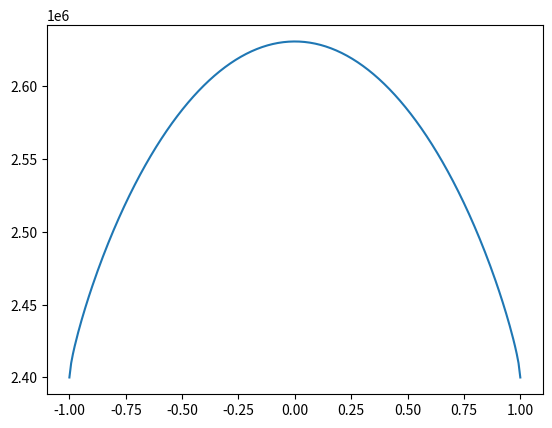

Here is the Python script that generated this plot:
import numpy as np
from scipy.sparse import csc_matrix
from scipy.sparse.linalg import splu
import matplotlib.pyplot as plt

def add_node(rcd, r, c, d):
    """
        rcd = add_node(rcd, r, c, d)

    Add a node to a CSC sparse matrix defined by `rcd`. The new node is of the form
        row = `r`
        column = `c`
        data = `d`
    and `rcd` is an N x 3 array of rows, columns, and data.
    """
    return np.append(rcd, [[r, c, d]], axis=0)

def basis_vector(I, i):
    """
        m, b = basis_vector(I, i)

    Compute the slope `m` and intercept `b` of a basis vector phi defined on
    the interval I = [x0, x1] such that phi(xi) = 1 and phi(xj) = 0 where
    j = (i + 1) % 2.
    """
    j = (i + 1) % 2
    m = -1/(I[j] - I[i])
    b = I[j]/(I[j] - I[i])
    return m, b 

class EBM():
    """
    Energy Balance Model 

    This model solves the ODE
        -d/dx [ D(x) (1 - x**2) d/dx h(x) ] = Q
    where D is the eddy diffusivity, x = sine latitude, h is moist static energy,
    and Q is the net energy input. The model uses the finite element method. It 
    is designed to take x, Q, and D as inputs and output h.
    """

    def __init__(self, x, Q, D):
        # givens
        self.x = x # grid (sine latitude)
        self.Q = Q # net energy input (W m-2)
        self.D = D # eddy diffusivity (kg m-2 s-1)

        # computables
        self.n = len(x) # number of grid points

    def _generate_linear_system(self):
        """
            A, b = self._generate_linear_system()

        Compute the matrix `A` and vector `b` that characterize the system
            A h = b
        we wish to solve. We use the stamping method.
        """
        rcd = np.empty([0, 3])    # row-column-data array: components of CSC matrix A
        b = np.zeros((self.n, 1)) # right-hand-side vector b

        # assemble A and b using stamping
        for i in range(self.n-1):
            # interval I = [x0, x1]
            x0 = self.x[i]
            x1 = self.x[i+1]

            # integral of (1 - x**2) on I
            integral = x1 - x1**3/3 - (x0 - x0**3/3)

            # basis vectors on I
            m0, b0 = basis_vector([x0, x1], 0)
            m1, b1 = basis_vector([x0, x1], 1)

            # average D and Q on I
            D = (self.D[i] + self.D[i+1])/2
            Q = (self.Q[i+1] + self.Q[i])/2

            # stamp integral componenta for interior nodes
            if i != 0:
                rcd = add_node(rcd, i, i,     m0*m0*D*integral)
                rcd = add_node(rcd, i, i+1,   m0*m1*D*integral)
                b[i]   += Q*(b0*x1 + m0*x1**2/2 - (b0*x0 + m0*x0**2/2))
            if i != self.n-2:
                rcd = add_node(rcd, i+1, i,   m1*m0*D*integral)
                rcd = add_node(rcd, i+1, i+1, m1*m1*D*integral)
                b[i+1] += Q*(b1*x1 + m1*x1**2/2 - (b1*x0 + m1*x0**2/2))

        # set h on boundaries
        rcd = add_node(rcd, 0, 0, 1)
        rcd = add_node(rcd, self.n-1, self.n-1, 1)
        b[0] = 2.4e6
        b[self.n-1] = 2.4e6

        # assemble sparse matrix
        A = csc_matrix((rcd[:, 2], (rcd[:, 0], rcd[:, 1])), shape=(self.n, self.n))

        # return as LU factorization
        return splu(A), b

    def solve(self):
        """
            h = self.solve()

        Generage and solve A h = b.
        """
        # generate A and b
        A, b = self._generate_linear_system()

        # solve system
        h = A.solve(b) # J kg-1

        return h

# setup test problem
n = 2**8
x = np.linspace(-1, 1, n)
Q = 1365/np.pi*np.cos(np.arcsin(x))
Q -= Q.mean()
D = 2.6e-4*np.ones(n)

# solve
ebm = EBM(x, Q, D)
h = ebm.solve()

# plot
plt.plot(x, h)
plt.show()
